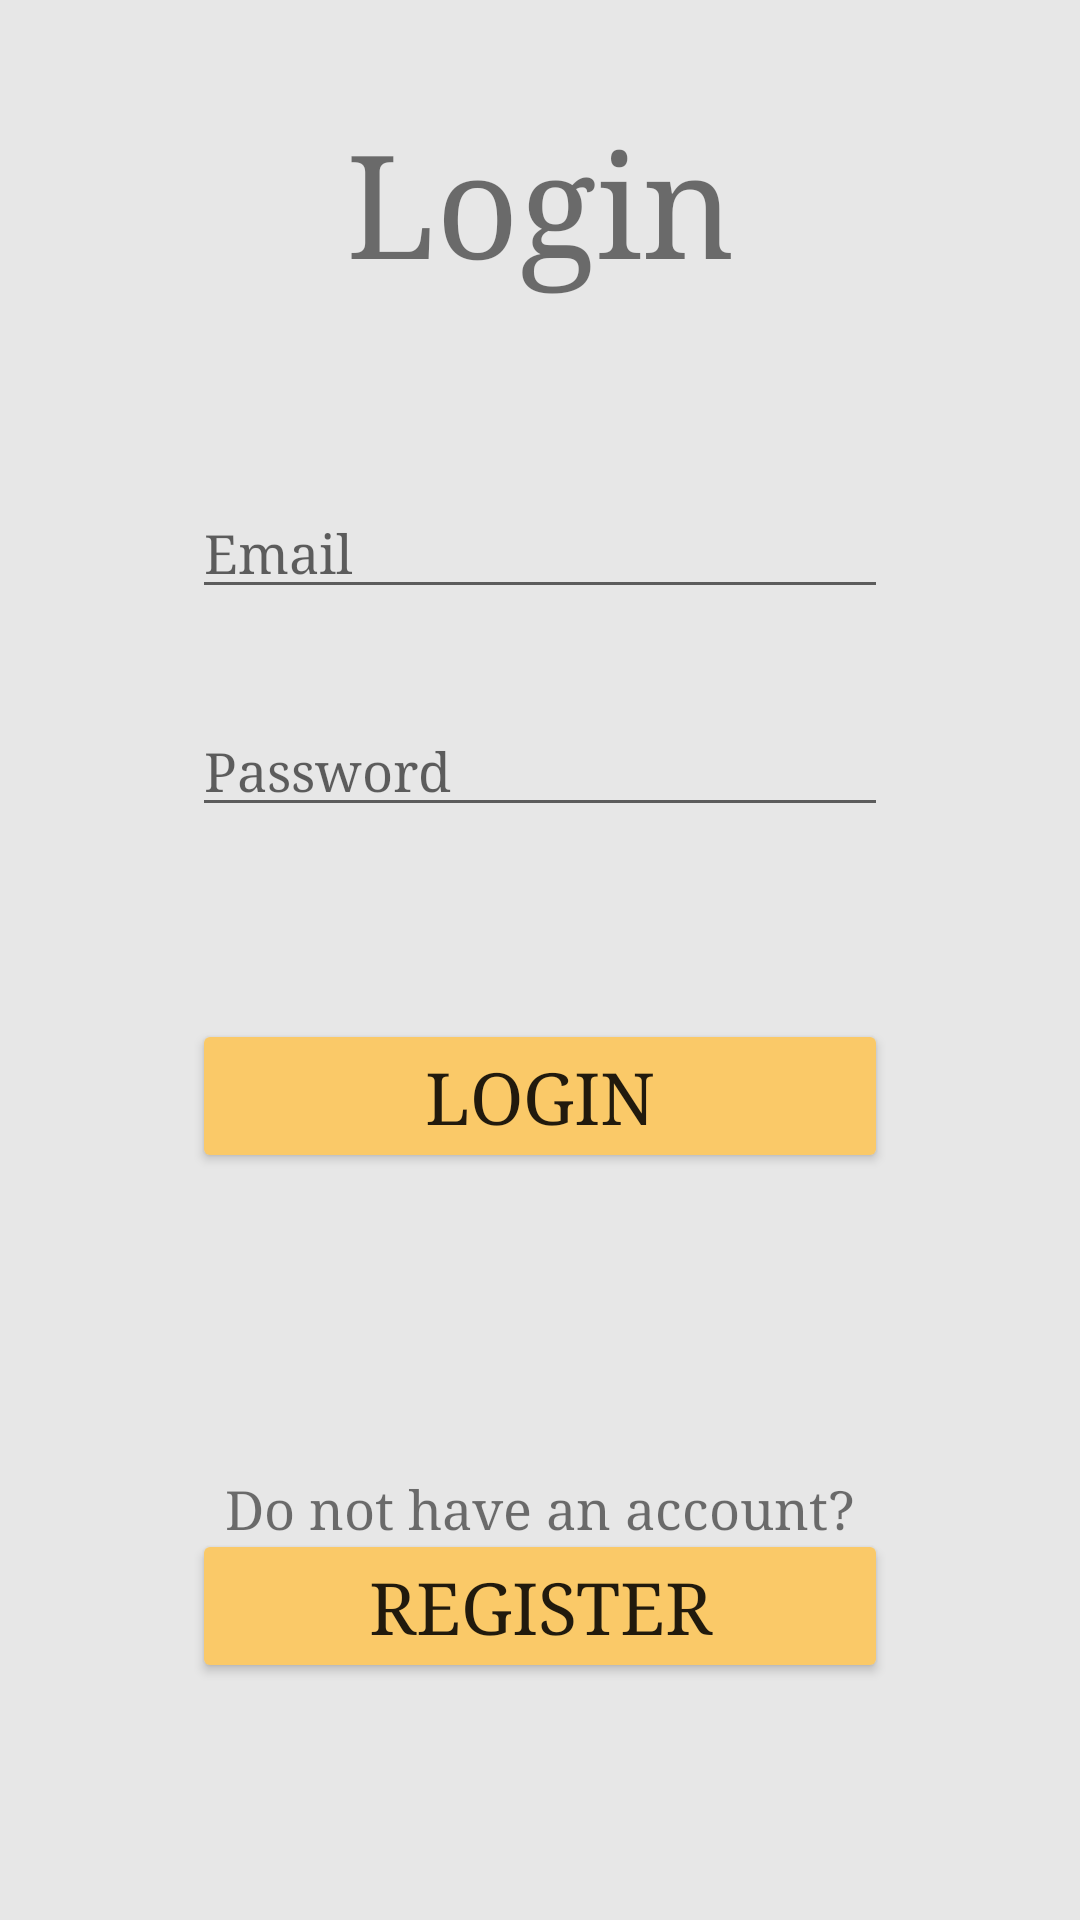

Layout XML and referenced resources for this Android screen:
<!-- AndroidManifest.xml: application theme Theme.MatkonLi -->
<!-- res/layout/activity_login_page.xml -->
<?xml version="1.0" encoding="utf-8"?>
<androidx.constraintlayout.widget.ConstraintLayout xmlns:android="http://schemas.android.com/apk/res/android"
    xmlns:app="http://schemas.android.com/apk/res-auto"
    xmlns:tools="http://schemas.android.com/tools"
    android:layout_width="match_parent"
    android:layout_height="match_parent"
    android:background="#E7E7E7"
    tools:context=".activities.login_page">

    <Button
        android:id="@+id/login_Page_Login_btn"
        android:layout_width="0dp"
        android:layout_height="wrap_content"
        android:layout_marginStart="64dp"
        android:layout_marginTop="64dp"
        android:layout_marginEnd="64dp"
        android:fontFamily="serif"
        android:text="Login"
        android:textSize="24sp"
        app:backgroundTint="#FAC968"
        app:layout_constraintEnd_toEndOf="parent"
        app:layout_constraintStart_toStartOf="parent"
        app:layout_constraintTop_toBottomOf="@+id/login_page_Password_Edittext" />

    <Button
        android:id="@+id/login_Page_Register_btn"
        android:layout_width="0dp"
        android:layout_height="wrap_content"
        android:layout_marginStart="64dp"
        android:layout_marginTop="16dp"
        android:layout_marginEnd="64dp"
        android:layout_marginBottom="100dp"
        android:fontFamily="serif"
        android:text="Register"
        android:textSize="24sp"
        app:backgroundTint="#FAC968"
        app:layout_constraintBottom_toBottomOf="parent"
        app:layout_constraintEnd_toEndOf="parent"
        app:layout_constraintStart_toStartOf="parent"
        app:layout_constraintTop_toBottomOf="@+id/login_Page_do_not_have_an_account_txt_view" />

    <TextView
        android:id="@+id/login_Page_Login_txt_view"
        android:layout_width="wrap_content"
        android:layout_height="wrap_content"
        android:layout_marginStart="24dp"
        android:layout_marginTop="36dp"
        android:layout_marginEnd="24dp"
        android:fontFamily="serif"
        android:text="Login"
        android:textSize="48sp"
        app:layout_constraintEnd_toEndOf="parent"
        app:layout_constraintStart_toStartOf="parent"
        app:layout_constraintTop_toTopOf="parent" />

    <TextView
        android:id="@+id/login_Page_do_not_have_an_account_txt_view"
        android:layout_width="wrap_content"
        android:layout_height="wrap_content"
        android:layout_marginStart="24dp"
        android:layout_marginTop="100dp"
        android:layout_marginEnd="24dp"
        android:fontFamily="serif"
        android:text="Do not have an account?"
        android:textSize="18sp"
        app:layout_constraintEnd_toEndOf="parent"
        app:layout_constraintStart_toStartOf="parent"
        app:layout_constraintTop_toBottomOf="@+id/login_Page_Login_btn" />

    <EditText
        android:id="@+id/login_page_Email_Edittext"
        android:layout_width="0dp"
        android:layout_height="wrap_content"
        android:layout_marginStart="64dp"
        android:layout_marginTop="64dp"
        android:layout_marginEnd="64dp"
        android:ems="10"
        android:fontFamily="serif"
        android:hint="Email"
        android:inputType="textPersonName"
        app:layout_constraintEnd_toEndOf="parent"
        app:layout_constraintStart_toStartOf="parent"
        app:layout_constraintTop_toBottomOf="@+id/login_Page_Login_txt_view" />

    <EditText
        android:id="@+id/login_page_Password_Edittext"
        android:layout_width="0dp"
        android:layout_height="wrap_content"
        android:layout_marginStart="64dp"
        android:layout_marginTop="32dp"
        android:layout_marginEnd="64dp"
        android:ems="10"
        android:fontFamily="serif"
        android:hint="Password"
        android:inputType="textPersonName|textPassword"
        app:layout_constraintEnd_toEndOf="parent"
        app:layout_constraintStart_toStartOf="parent"
        app:layout_constraintTop_toBottomOf="@+id/login_page_Email_Edittext" />

</androidx.constraintlayout.widget.ConstraintLayout>
<!-- resources referenced by this layout -->
<resources>
  <style name="Theme.MatkonLi" parent="Theme.MaterialComponents.DayNight.DarkActionBar">
          
          <item name="colorPrimary">@color/purple_500</item>
          <item name="colorPrimaryVariant">@color/purple_700</item>
          <item name="colorOnPrimary">@color/white</item>
          
          <item name="colorSecondary">@color/teal_200</item>
          <item name="colorSecondaryVariant">@color/teal_700</item>
          <item name="colorOnSecondary">@color/black</item>
          
          <item name="android:statusBarColor" tools:targetApi="l">?attr/colorPrimaryVariant</item>
          
      </style>
  <!-- not gathered from this repository: default colours our renderer supplied (Android Studio template values) -->
  <color name="purple_500">#FF6200EE</color>
  <color name="purple_700">#FF3700B3</color>
  <color name="teal_200">#FF03DAC5</color>
  <color name="teal_700">#FF018786</color>
  <color name="black">#FF000000</color>
  <color name="white">#FFFFFFFF</color>
</resources>
